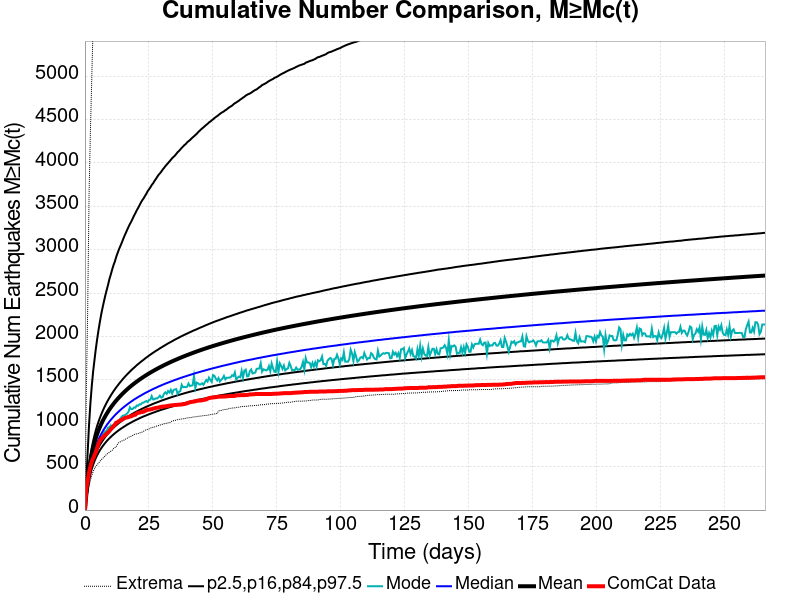

The data file committed next to this chart (first rows):
Time (days), ComCat Data, Simulation Mean, Simulation Median, Simulation Mode, Simulation Minimum, Simulation Maximum, 2.5 %-ile, 16 %-ile, 84 %-ile, 97.5 %-ile
0.0, 0.0, 0.0, 0.0, 0.0, 0.0, 0.0, 0.0, 0.0, 0.0, 0.0
0.5329, 244.0, 178.4, 166.0, 158.0, 96.0, 1338, 129.0, 145.0, 197.0, 339.0
1.066, 338.0, 327.5, 298.0, 285.0, 192.0, 2298, 240.0, 265.0, 359.0, 667.0
1.599, 431.0, 463.5, 417.0, 389.0, 274.0, 3617, 338.0, 371.0, 509.0, 980.0
2.132, 502.0, 568.1, 509.0, 483.0, 342.0, 4356, 413.0, 452.0, 625.0, 1228
2.665, 558.0, 650.9, 581.0, 551.0, 398.0, 4970, 473.0, 517.0, 718.0, 1426
3.198, 595.0, 719.9, 641.0, 609.0, 443.0, 5604, 522.0, 570.0, 794.0, 1595
3.731, 629.0, 779.2, 693.0, 644.0, 478.0, 5984, 564.0, 615.0, 860.0, 1729
4.263, 670.0, 831.6, 738.0, 690.0, 504.0, 6424, 601.0, 655.0, 920.0, 1860
4.796, 719.0, 878.2, 778.0, 725.0, 524.0, 6795, 633.0, 690.0, 973.0, 1974
5.329, 766.0, 920, 814.0, 755.0, 541.0, 7074, 663.0, 722.0, 1020, 2078
5.862, 802.0, 958.3, 847.0, 784.0, 562.0, 7404, 690.0, 751.0, 1064, 2172
6.395, 820.0, 993.4, 878.0, 828.0, 580.0, 7658, 714.0, 777.0, 1104, 2260
6.928, 838.0, 1026, 906.0, 864.0, 594.0, 7843, 736.0, 801.0, 1141, 2337
7.461, 854.0, 1056, 932.0, 888.0, 612.0, 8015, 757.0, 824.0, 1176, 2408
7.994, 867.0, 1084, 956.0, 908.0, 628.0, 8161, 776.0, 845.0, 1208, 2477
8.527, 883.0, 1111, 979.0, 913.0, 644.0, 8366, 795.0, 865.0, 1239, 2538
9.06, 896.0, 1136, 1000, 950.0, 655.0, 8640, 812.0, 884.0, 1268, 2598
9.593, 913.0, 1160, 1021, 956.0, 668.0, 8871, 828.0, 902.0, 1295, 2665
10.13, 934.0, 1183, 1040, 976.0, 678.0, 9092, 843.0, 919.0, 1321, 2716
10.66, 949.0, 1204, 1058, 966.0, 689.0, 9255, 858.0, 935.0, 1346, 2773
11.19, 970.0, 1225, 1076, 969.0, 709.0, 9377, 872.0, 950.0, 1370, 2824
11.72, 983.0, 1244, 1093, 1007, 720.0, 9497, 885.0, 964.0, 1393, 2867
12.26, 1006, 1263, 1109, 996.0, 729.0, 9632, 898.0, 978.0, 1415, 2920
12.79, 1013, 1281, 1124, 1014, 764.0, 9755, 910.0, 991.0, 1435, 2964
13.32, 1025, 1298, 1139, 1023, 779.0, 9867, 922.0, 1004, 1456, 3006
13.86, 1034, 1315, 1153, 1053, 787.0, 9987, 933.0, 1016, 1475, 3043
14.39, 1039, 1331, 1167, 1076, 796.0, 10101, 944.0, 1028, 1494, 3080
14.92, 1050, 1347, 1180, 1090, 801.0, 10198, 954.0, 1039, 1513, 3120
15.45, 1060, 1362, 1193, 1090, 810.0, 10290, 964.0, 1051, 1530, 3159
15.99, 1065, 1377, 1205, 1101, 819.0, 10362, 974.0, 1062, 1548, 3194
16.52, 1068, 1391, 1217, 1113, 828.0, 10662, 984.0, 1072, 1564, 3230
17.05, 1072, 1405, 1229, 1134, 838.0, 11412, 993.0, 1082, 1580, 3264
17.59, 1078, 1419, 1240, 1184, 847.0, 11900, 1002, 1091, 1596, 3297
18.12, 1081, 1432, 1251, 1163, 851.0, 12307, 1010, 1101, 1612, 3325
18.65, 1089, 1444, 1262, 1165, 860.0, 12655, 1019, 1110, 1626, 3358
19.19, 1095, 1457, 1273, 1183, 871.0, 12977, 1027, 1119, 1640, 3392
19.72, 1099, 1469, 1283, 1180, 874.0, 13246, 1035, 1128, 1654, 3421
20.25, 1114, 1480, 1292, 1205, 878.0, 13448, 1043, 1136, 1669, 3454
20.78, 1120, 1492, 1302, 1202, 881.0, 13617, 1050, 1144, 1682, 3481
21.32, 1123, 1503, 1311, 1219, 890.0, 13820, 1058, 1152, 1695, 3511
21.85, 1128, 1514, 1320, 1218, 892.0, 14018, 1065, 1160, 1708, 3542
22.38, 1130, 1525, 1329, 1234, 899.0, 14166, 1072, 1168, 1720, 3569
22.92, 1134, 1535, 1338, 1239, 908.0, 14277, 1079, 1175, 1732, 3591
23.45, 1141, 1545, 1347, 1248, 919.0, 14401, 1085, 1183, 1745, 3618
23.98, 1150, 1555, 1355, 1257, 926.0, 14500, 1091, 1190, 1757, 3643
24.51, 1156, 1565, 1363, 1245, 930.0, 14587, 1098, 1197, 1768, 3674
25.05, 1157, 1575, 1371, 1268, 935.0, 14679, 1104, 1204, 1780, 3696
25.58, 1160, 1584, 1379, 1272, 944.0, 14758, 1110, 1210, 1791, 3718
26.11, 1163, 1593, 1387, 1313, 952.0, 14850, 1116, 1217, 1802, 3746
26.65, 1169, 1602, 1395, 1275, 953.0, 14950, 1122, 1224, 1813, 3765
27.18, 1172, 1611, 1402, 1277, 957.0, 15023, 1127, 1230, 1823, 3792
27.71, 1177, 1620, 1409, 1288, 966.0, 15105, 1133, 1236, 1834, 3814
28.25, 1179, 1628, 1416, 1286, 969.0, 15197, 1139, 1242, 1843, 3839
28.78, 1182, 1637, 1424, 1300, 973.0, 15250, 1144, 1248, 1853, 3863
29.31, 1186, 1645, 1430, 1319, 980.0, 15369, 1150, 1254, 1864, 3880
29.84, 1190, 1653, 1437, 1296, 982.0, 15448, 1155, 1260, 1873, 3900
30.38, 1192, 1661, 1444, 1302, 988.0, 15526, 1160, 1266, 1883, 3923
30.91, 1194, 1669, 1450, 1341, 994.0, 15603, 1165, 1271, 1892, 3942
31.44, 1195, 1677, 1457, 1357, 999.0, 15666, 1170, 1277, 1902, 3963
... 440 more rows
